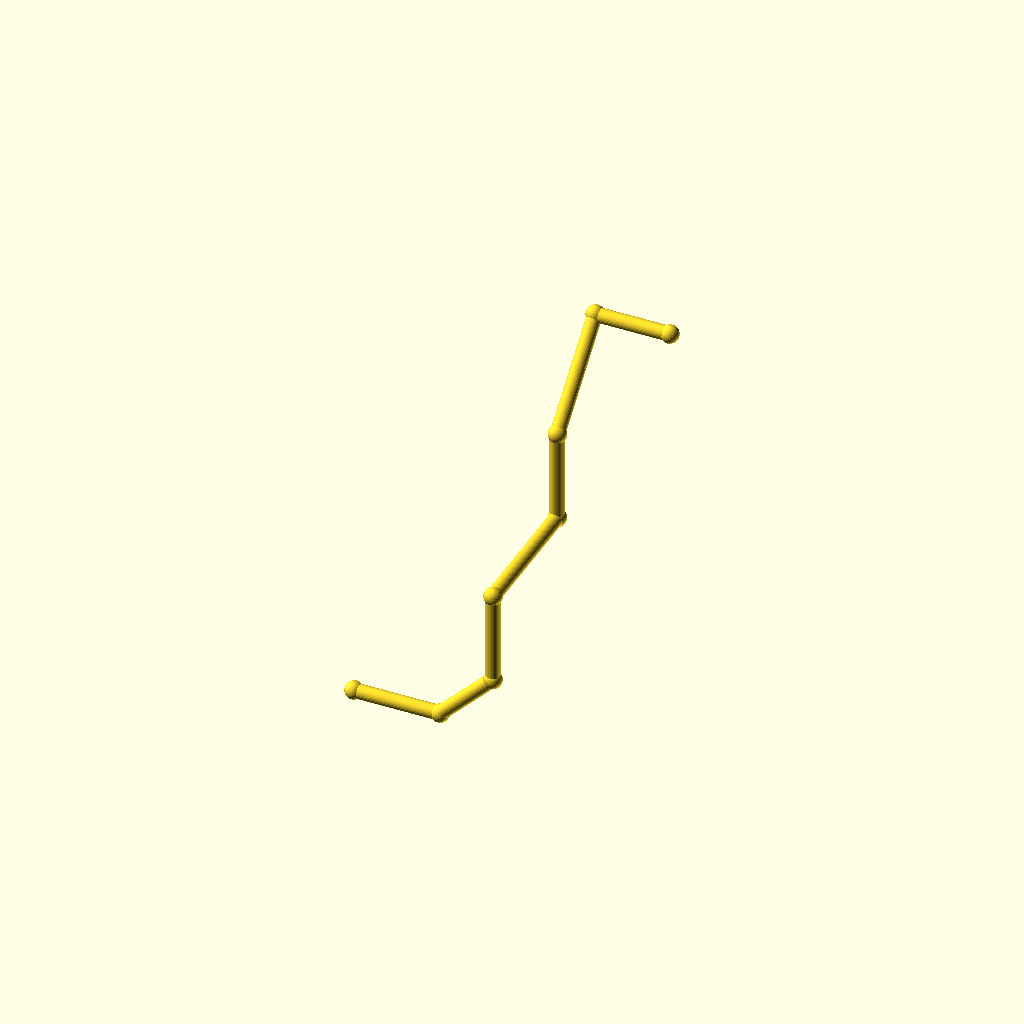
Cell 1: rendered with the file's own defaults.
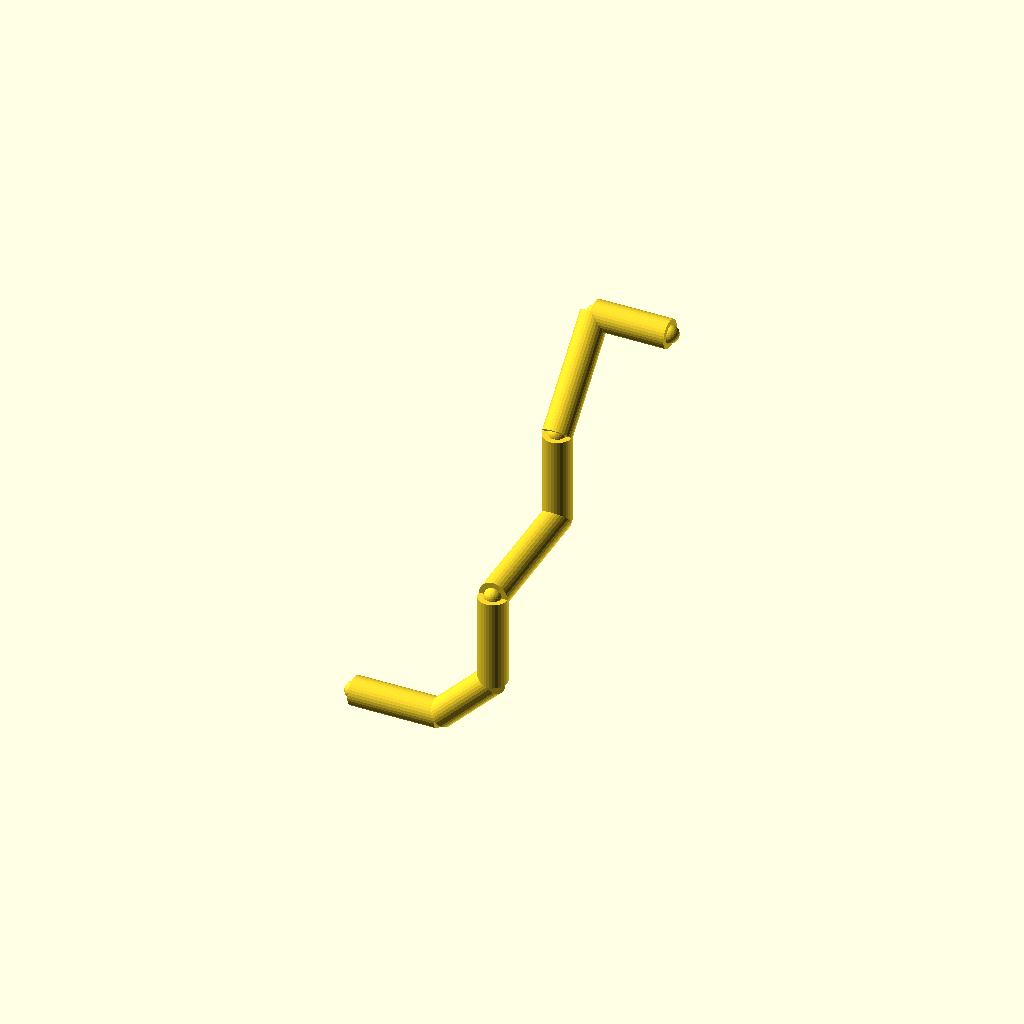
Cell 2 — pipe_r set to 5, the other parameters unchanged.
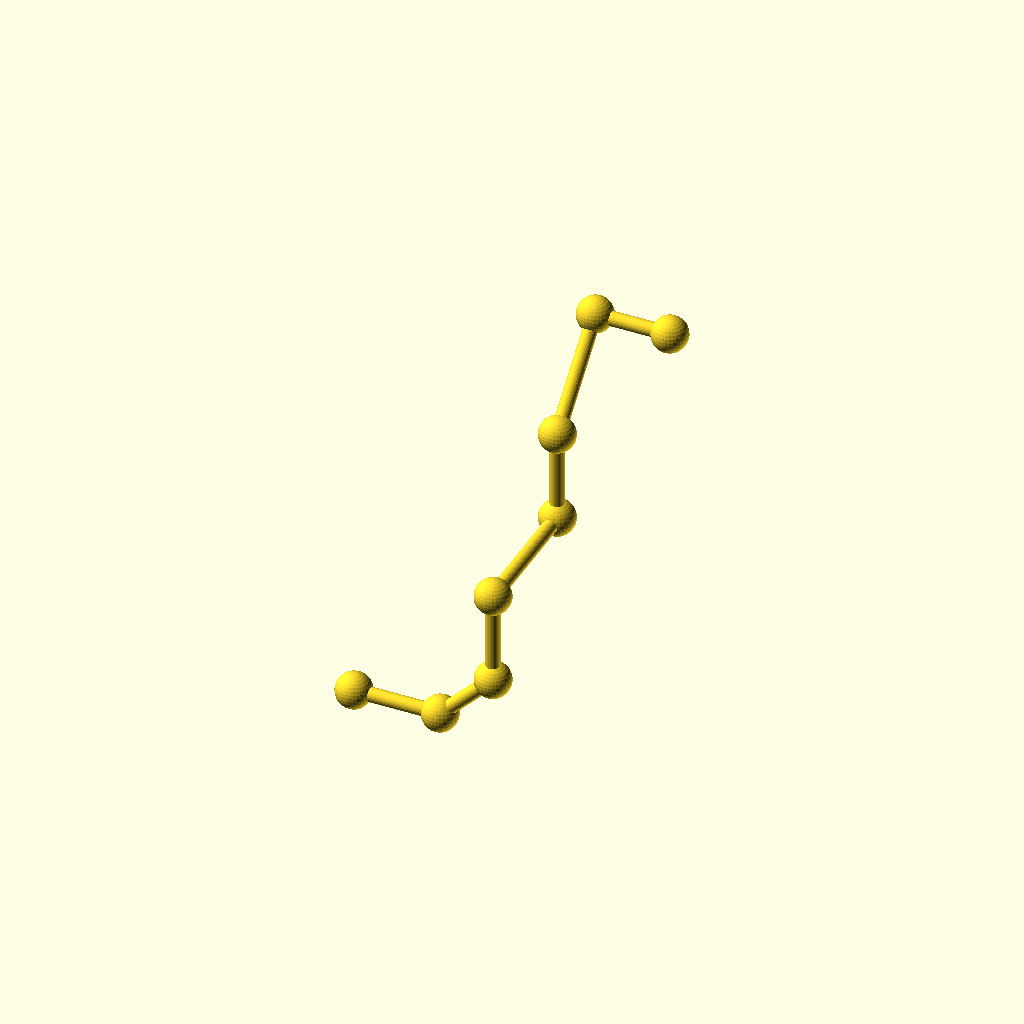
Cell 3: the same model with collar_r = 6.2.
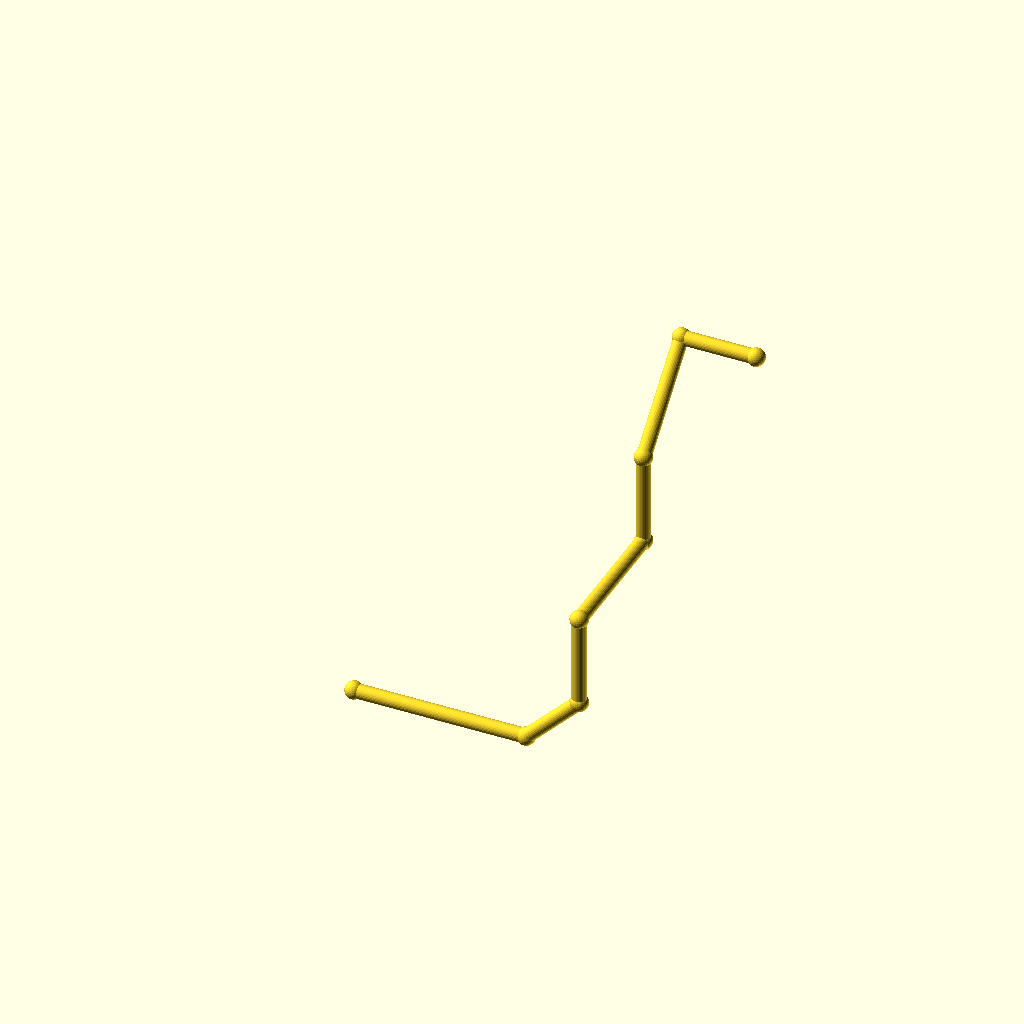
Cell 4 — leg_1 set to 60, the other parameters unchanged.
One fixed orthographic camera (rotation 55°, 0°, 25°; colour scheme Cornfield) for every cell.
The OpenSCAD source (optional_data/data/wire2/piperoutes/scene_0184.scad):
$fn = 32;

// ----------------------------------------------------------------------
// Pipe route
// ----------------------------------------------------------------------

// --- parameters (mm) ---
pipe_r = 2.5;             // pipe radius
collar_r = 3.1;           // joint collar radius
turn_90 = 90;             // right-angle elbow, degrees
turn_45 = 45;             // diagonal elbow angle, degrees
leg_1 = 30;               // length of pipe segment 1
leg_2 = 26;               // length of pipe segment 2
leg_3 = 32;               // length of pipe segment 3
leg_4 = 48;               // length of pipe segment 4
leg_5 = 32;               // length of pipe segment 5
leg_6 = 40;               // length of pipe segment 6
leg_7 = 26;               // length of pipe segment 7
segments = 7;             // number of straight pipe segments

bbox_x = (leg_1 + leg_2 / sqrt(2) + leg_7) - (0) + 2 * collar_r;  // overall X, joints included
bbox_y = (leg_4 + leg_6 / sqrt(2)) - (0) + 2 * collar_r;  // overall Y, joints included
bbox_z = (leg_2 / sqrt(2) + leg_3 + leg_5 + leg_6 / sqrt(2)) - (0) + 2 * collar_r;  // overall Z, joints included
pipe_d = 2 * pipe_r;  // pipe outer diameter
collar_d = 2 * collar_r;  // collar diameter
p0 = [0, 0, 0];
p1 = p0 + [1, 0, 0] * leg_1;
p2 = p1 + [1 / sqrt(2), 0, 1 / sqrt(2)] * leg_2;
p3 = p2 + [0, 0, 1] * leg_3;
p4 = p3 + [0, 1, 0] * leg_4;
p5 = p4 + [0, 0, 1] * leg_5;
p6 = p5 + [0, 1 / sqrt(2), 1 / sqrt(2)] * leg_6;
p7 = p6 + [1, 0, 0] * leg_7;
nodes = [p0, p1, p2, p3, p4, p5, p6, p7];

module member(a, b, r) {
  /* round stock from joint a to joint b, ends buried in the joint balls */
  d = b - a;
  length = norm(d);
  translate(a) rotate([0, acos(d[2] / length), atan2(d[1], d[0])])
    cylinder(h = length, r = r);
}

module joint(p, r) {
  /* ball at the joint centre, fatter than every member meeting there */
  translate(p) sphere(r = r);
}

/* members - each call is one graph edge */
member(nodes[0], nodes[1], pipe_r);
member(nodes[1], nodes[2], pipe_r);
member(nodes[2], nodes[3], pipe_r);
member(nodes[3], nodes[4], pipe_r);
member(nodes[4], nodes[5], pipe_r);
member(nodes[5], nodes[6], pipe_r);
member(nodes[6], nodes[7], pipe_r);

/* joint balls */
for (p = nodes) joint(p, collar_r);
Customizer parameters (derived from the source; name, type, default, range or options):
pipe_r: number, default 2.5
collar_r: number, default 3.1
turn_90: number, default 90
turn_45: number, default 45
leg_1: number, default 30
leg_2: number, default 26
leg_3: number, default 32
leg_4: number, default 48
leg_5: number, default 32
leg_6: number, default 40
leg_7: number, default 26
segments: number, default 7
p0: vector, default [0, 0, 0]
